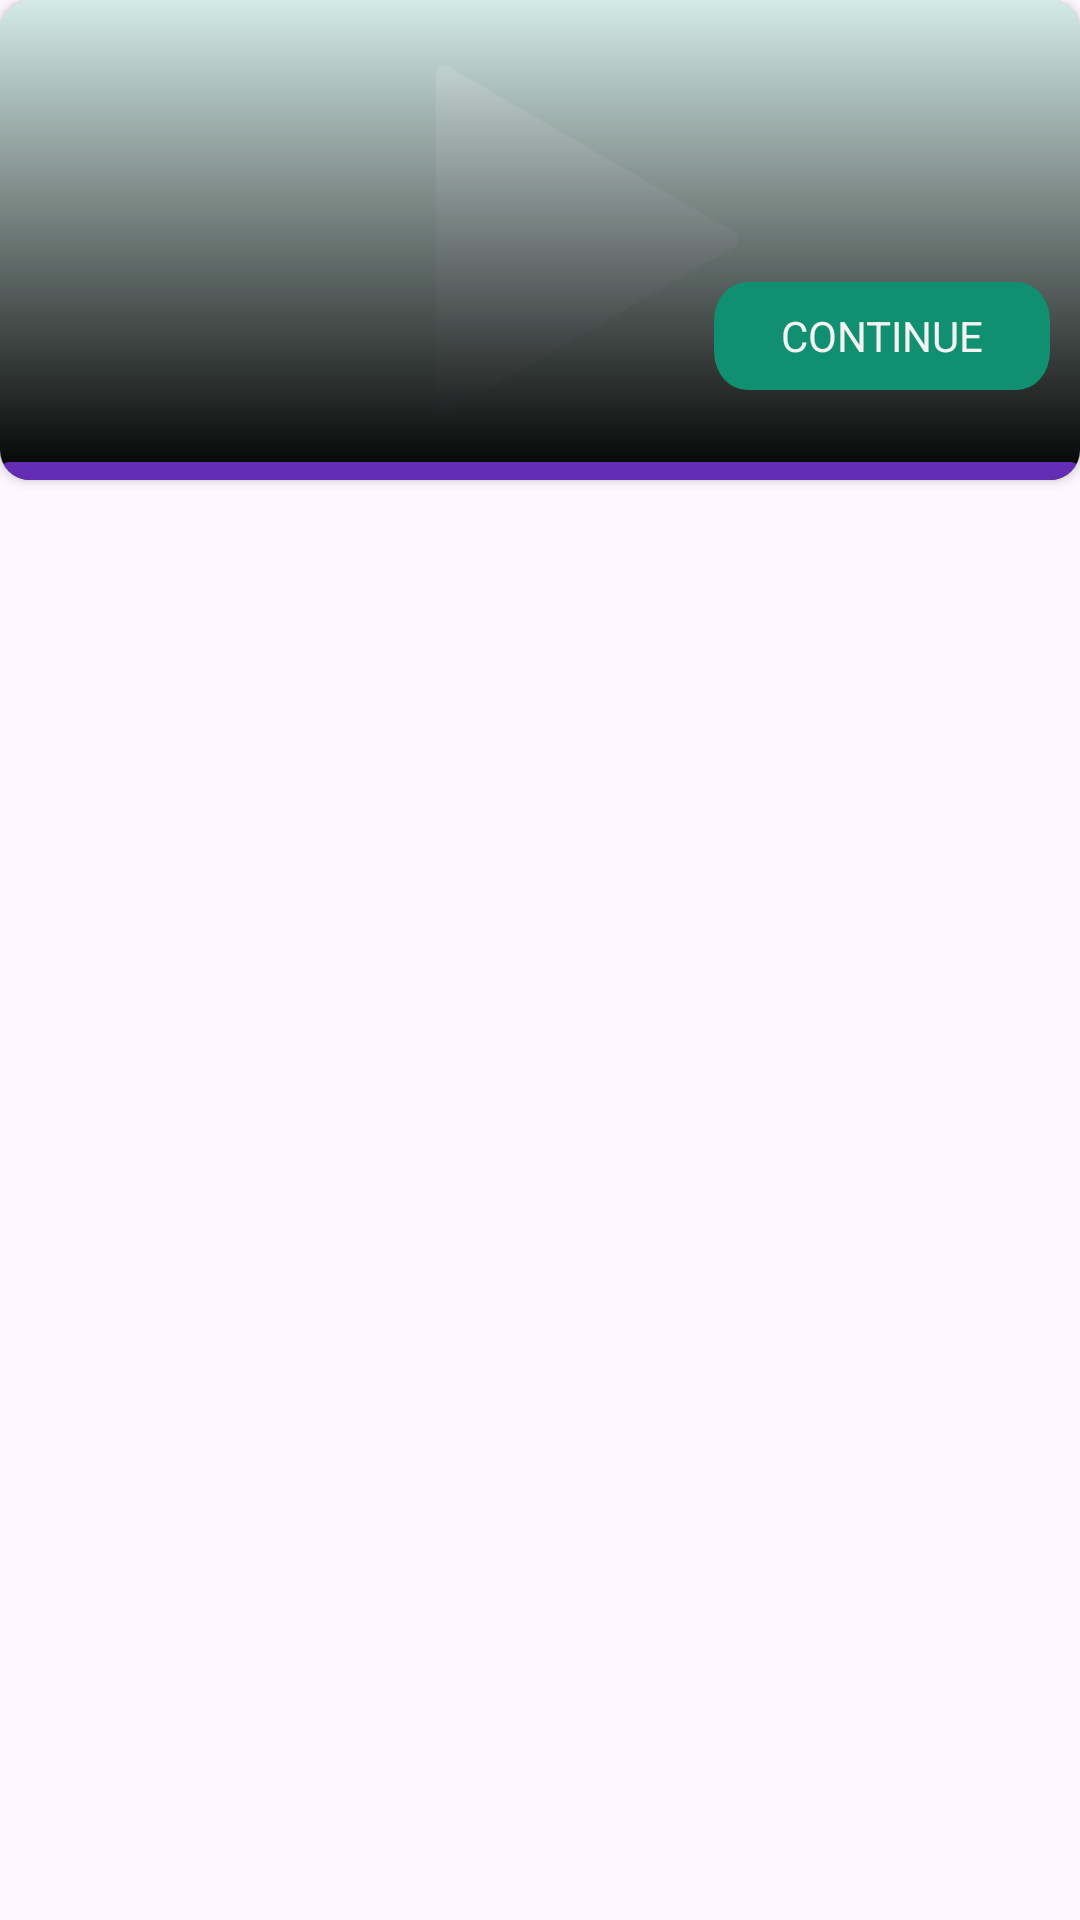

Write the Android layout XML for this screen, with the resource values it uses.
<!-- AndroidManifest.xml: application theme Theme.RockPixelPlay -->
<!-- res/layout/view_large_video.xml -->
<?xml version="1.0" encoding="utf-8"?>
<FrameLayout xmlns:android="http://schemas.android.com/apk/res/android"
    xmlns:app="http://schemas.android.com/apk/res-auto"
    android:layout_width="match_parent"
    android:layout_height="wrap_content">

    <androidx.cardview.widget.CardView
        android:layout_width="match_parent"
        android:layout_height="160dp"
        app:cardCornerRadius="10dp">

        <ImageView
            android:id="@+id/thumbnail"
            android:layout_width="match_parent"
            android:layout_height="match_parent"
            android:contentDescription="@string/image"
            android:scaleType="centerCrop"
            android:src="@drawable/placeholder" />

        <View
            android:layout_width="match_parent"
            android:layout_height="match_parent"
            android:background="@drawable/gradient" />
        <View
            android:layout_width="match_parent"
            android:backgroundTint="@color/secondary_600"
            android:layout_gravity="bottom"
            android:id="@+id/progress_bar"
            android:background="@drawable/progress_track_back"
            android:layout_height="6dp"/>
    </androidx.cardview.widget.CardView>

    <LinearLayout
        android:layout_width="match_parent"
        android:layout_height="160dp"
        android:elevation="10dp"
        android:gravity="bottom"
        android:orientation="horizontal"
        android:padding="10dp">

        <LinearLayout
            android:layout_width="match_parent"
            android:layout_height="wrap_content"
            android:layout_weight="1"
            android:orientation="vertical">

            <TextView
                android:id="@+id/title"
                android:layout_width="wrap_content"
                android:layout_height="wrap_content"
                android:ellipsize="marquee"
                android:maxLines="2"
                android:text=""
                android:textColor="#ffffff" />

            <TextView
                android:id="@+id/duration"
                android:layout_width="match_parent"
                android:layout_height="wrap_content"
                android:text=""
                android:layout_marginBottom="10dp"
                android:textColor="#7C7C7C" />
        </LinearLayout>

        <Button
            android:id="@+id/continue_btn"
            android:layout_width="wrap_content"
            android:layout_height="36dp"
            android:textColor="#F2F2F2"
            android:background="@drawable/backrc"
            android:gravity="center"
            android:padding="2dp"
            android:layout_marginBottom="10dp"
            android:text="Continue" />

    </LinearLayout>
</FrameLayout>
<!-- resources referenced by this layout -->
<resources>
  <color name="secondary_600">#823bee</color>
  <!-- drawable backrc (drawable) -->
  <vector xmlns:android="http://schemas.android.com/apk/res/android"
      android:width="112dp"
      android:height="31dp"
      android:viewportWidth="112"
      android:viewportHeight="31">
    <path
        android:pathData="M11,0L101,0A11,11 0,0 1,112 11L112,20A11,11 0,0 1,101 31L11,31A11,11 0,0 1,0 20L0,11A11,11 0,0 1,11 0z"
        android:fillColor="#109070"/>
  </vector>
  <!-- drawable gradient (drawable) -->
  <?xml version="1.0" encoding="utf-8"?>
  <shape android:shape="rectangle"
      xmlns:android="http://schemas.android.com/apk/res/android" >
      <gradient
          android:startColor="#00000000"
          android:endColor="#000000"
          android:angle="270"/>
  </shape>
  <!-- drawable placeholder: png bitmap (drawable, 4458 bytes) -->
  <!-- drawable progress_track_back (drawable) -->
  <layer-list xmlns:android="http://schemas.android.com/apk/res/android">
      
      <item android:id="@android:id/background">
          <shape android:shape="rectangle">
              <solid android:color="#C0838383" />
              <corners android:radius="10dp" />
          </shape>
      </item>
  
      <item android:id="@android:id/secondaryProgress">
          <clip>
              <shape android:shape="rectangle">
                  <solid android:color="#C2D3CE" />
                  <corners android:radius="10dp" />
              </shape>
          </clip>
      </item>
  
      <item android:id="@android:id/progress">
          <clip>
              <shape android:shape="rectangle">
                  <solid android:color="#15A281" />
                  <corners android:radius="10dp" />
              </shape>
          </clip>
      </item>
  </layer-list>
  <string name="image">image</string>
  <style name="Theme.RockPixelPlay" parent="Base.Theme.RockPixelPlay" />
  <style name="Base.Theme.RockPixelPlay" parent="Theme.Material3.DayNight.NoActionBar">
          <item name="colorPrimary">#149d7c</item>
          <item name="colorPrimaryDark">#005338</item>
          <item name="colorAccent">#8d41f4</item>
          <item name="fontFamily">@font/outfit</item>
          <item name="colorSecondary">#8d41f4</item>
      </style>
</resources>
